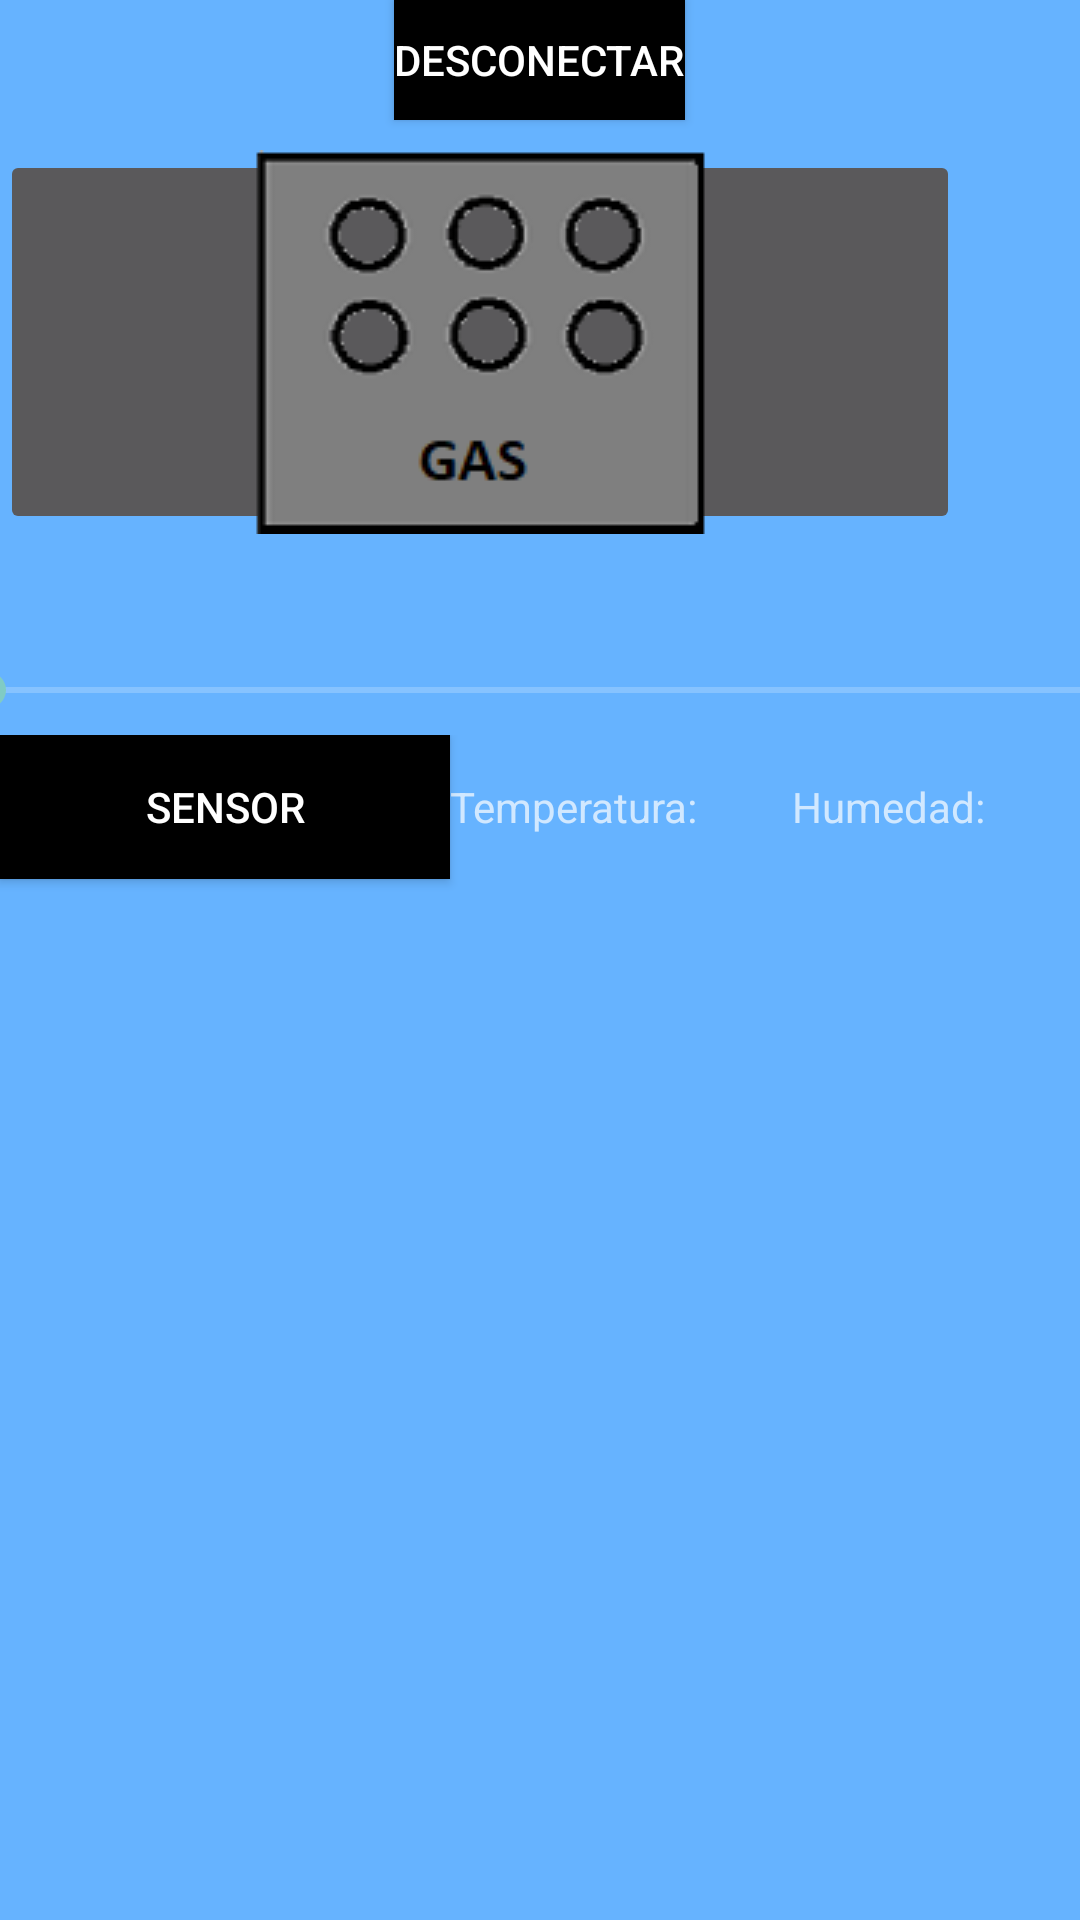

Produce the Android XML layout that renders to this screen, including the resource entries it uses.
<!-- AndroidManifest.xml: application theme Theme.AppCompat -->
<!-- res/layout/activity_main2.xml -->
<?xml version="1.0" encoding="utf-8"?>
<androidx.constraintlayout.widget.ConstraintLayout xmlns:android="http://schemas.android.com/apk/res/android"
    xmlns:app="http://schemas.android.com/apk/res-auto"
    xmlns:tools="http://schemas.android.com/tools"
    android:layout_width="match_parent"
    android:layout_height="match_parent"
    android:background="#66b3ff"
    tools:context=".MainActivity2">

    <LinearLayout
        android:id="@+id/LL2"
        android:layout_width="match_parent"
        android:layout_height="match_parent"

        android:gravity="center_horizontal"
        android:orientation="vertical"
        android:textAlignment="center"
        tools:layout_editor_absoluteX="172dp"
        tools:layout_editor_absoluteY="187dp">

        <Button
            android:id="@+id/buttonDes"
            android:layout_width="wrap_content"
            android:layout_height="40dp"
            android:layout_gravity="center"
            android:background="#000000"
            android:onClick="desc"
            android:text="Desconectar" />

        <LinearLayout
            android:layout_width="match_parent"
            android:layout_height="160dp"
            android:layout_marginTop="10dp"
            android:background="#66b3ff">


            <ImageButton
                android:id="@+id/imageButtonA"
                android:layout_width="320dp"
                android:layout_height="128dp"
                app:srcCompat="@drawable/pedal_acelerador" />

            <ImageView

                android:id="@+id/imageView"
                android:layout_width="125dp"
                android:layout_height="125dp"
                android:layout_marginLeft="30dp"
                android:layout_marginRight="40dp"
                app:srcCompat="@drawable/logo" />


            <ImageButton
                android:id="@+id/imageButtonF"
                android:layout_width="275dp"
                android:layout_height="128dp"
                app:srcCompat="@drawable/pedal_freno" />
        </LinearLayout>

        <SeekBar
            android:id="@+id/seekBarSpeed"
            android:layout_width="400dp"
            android:layout_height="30dp"
            android:layout_gravity="center"
            android:layout_marginTop="5dp" />

        <LinearLayout
            android:layout_width="match_parent"
            android:layout_height="match_parent"
            android:orientation="horizontal">

            <Button
                android:id="@+id/buttonBt"
                android:layout_width="150dp"
                android:layout_height="wrap_content"
                android:background="#000000"
                android:onClick="temp"
                android:text="Sensor" />

            <TextView
                android:id="@+id/textView"
                android:layout_width="wrap_content"
                android:layout_height="wrap_content"
                android:layout_weight="1"
                android:text="Temperatura: " />

            <TextView
                android:id="@+id/textViewTemp"
                android:layout_width="wrap_content"
                android:layout_height="wrap_content"
                android:layout_weight="1"
                android:text="" />

            <TextView
                android:id="@+id/textView2"
                android:layout_width="wrap_content"
                android:layout_height="wrap_content"
                android:layout_weight="1"
                android:text="Humedad: " />

            <TextView
                android:id="@+id/textViewHume"
                android:layout_width="wrap_content"
                android:layout_height="wrap_content"
                android:layout_weight="1"
                android:text="" />
        </LinearLayout>

    </LinearLayout>


</androidx.constraintlayout.widget.ConstraintLayout>
<!-- resources referenced by this layout -->
<resources>
  <!-- drawable logo: png bitmap (mipmap-xxxhdpi, 19368 bytes) -->
  <!-- drawable pedal_acelerador: png bitmap (drawable-v24, 6977 bytes) -->
  <!-- drawable pedal_freno: png bitmap (drawable-v24, 5669 bytes) -->
</resources>
